Dataset: dataset-glomeruli (GitHub, fauzanaqil/combination-deep-transfer-learning). Classes: focal, normal, sclerosed.

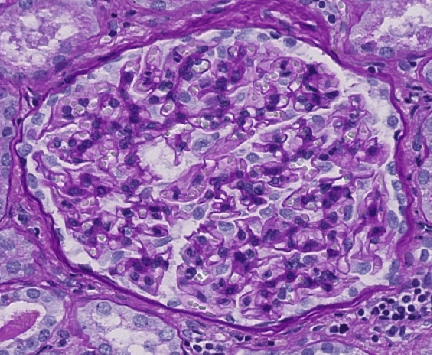
Label: normal

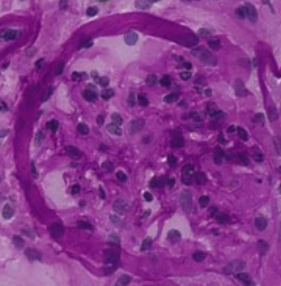
Label: focal

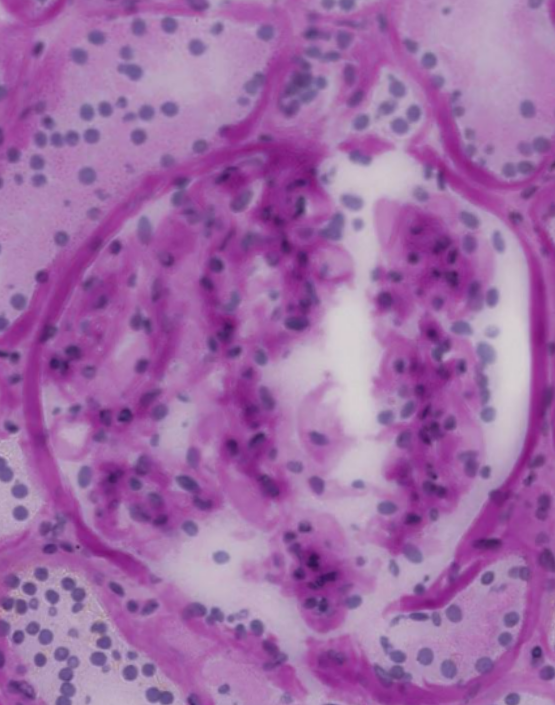
Label: focal

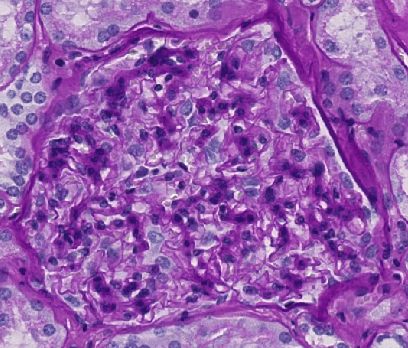
Label: sclerosed

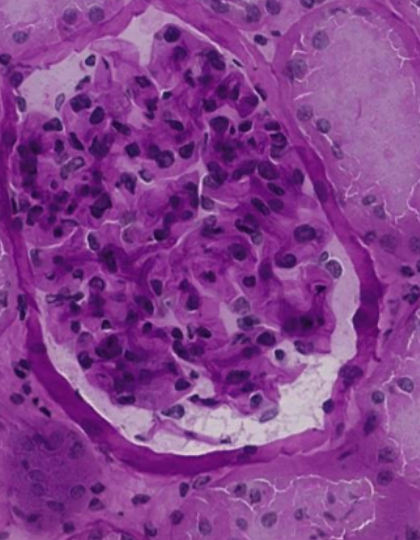
Label: normal

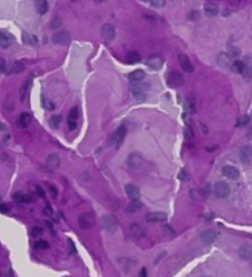
Label: sclerosed
